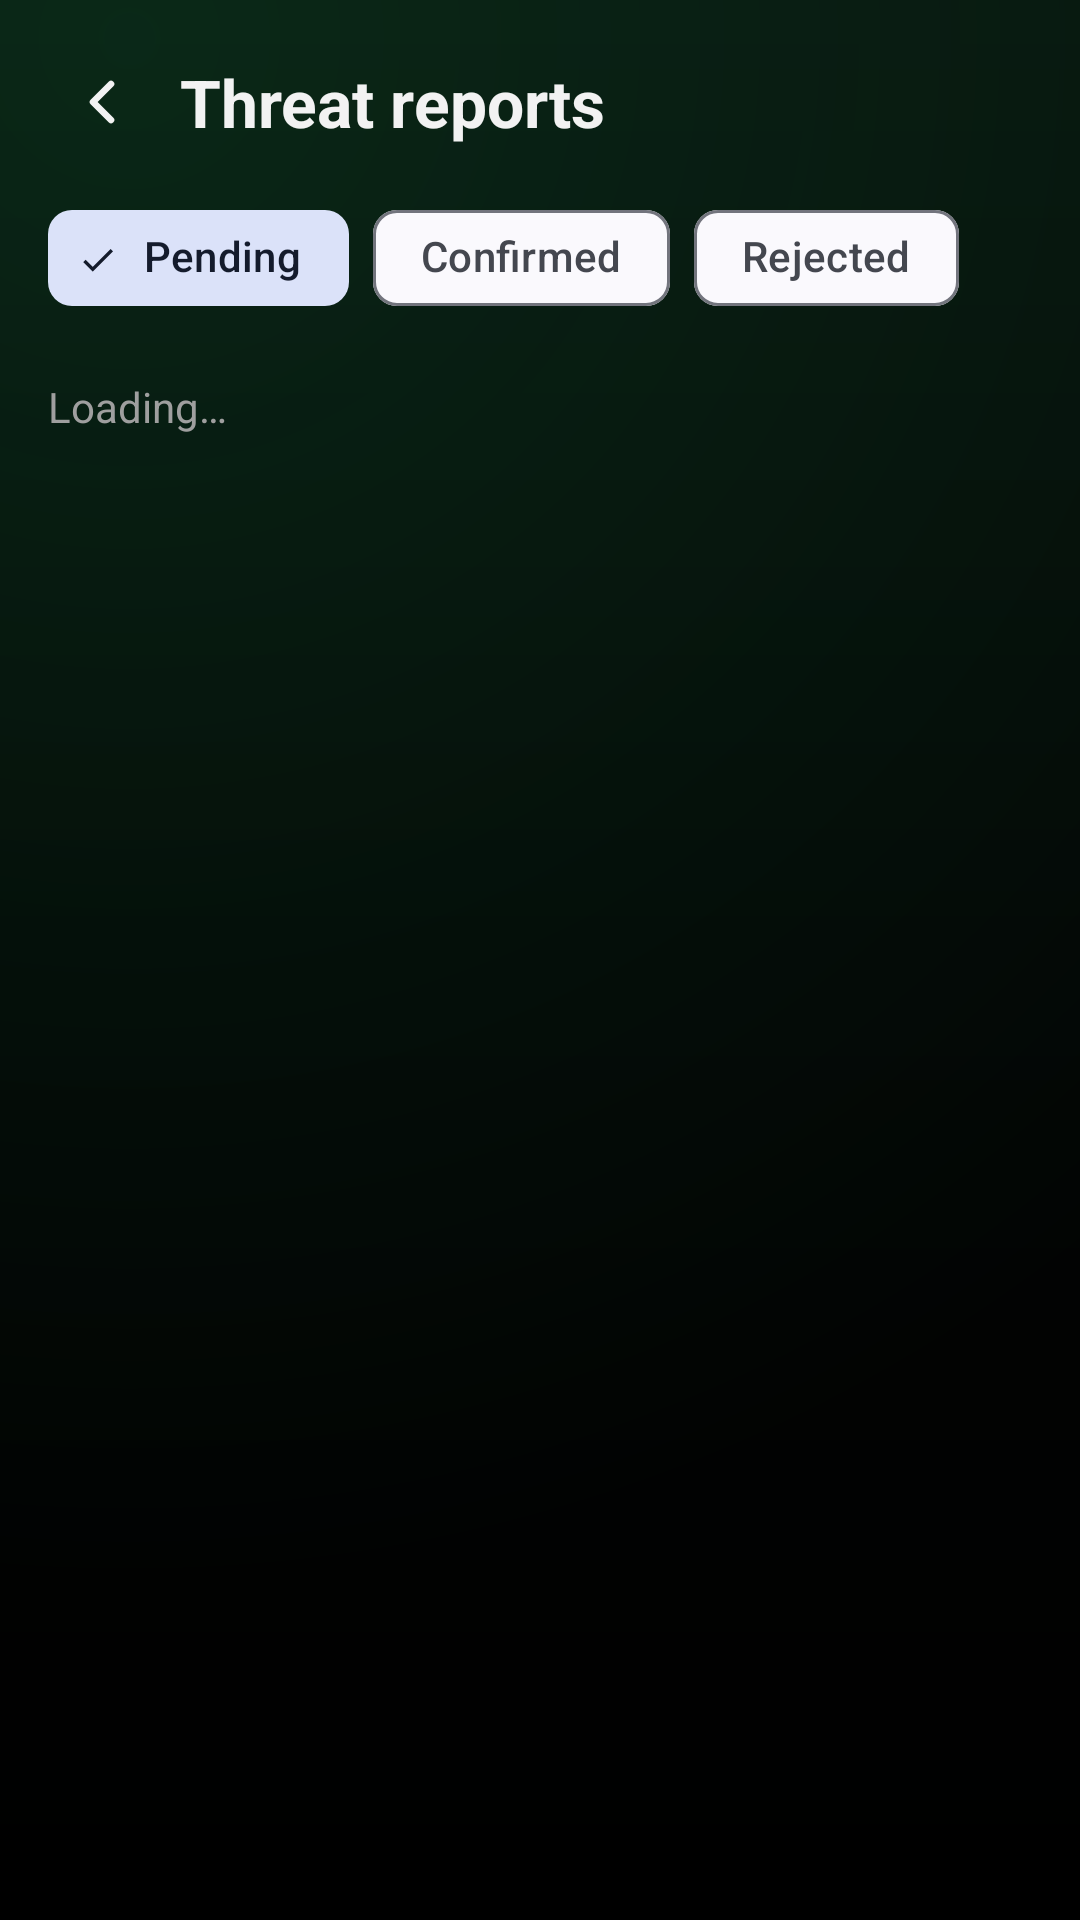

Layout XML and referenced resources for this Android screen:
<!-- AndroidManifest.xml: application theme Theme.CyberShield -->
<!-- res/layout/activity_reports.xml -->
<?xml version="1.0" encoding="utf-8"?>
<LinearLayout xmlns:android="http://schemas.android.com/apk/res/android"
    xmlns:app="http://schemas.android.com/apk/res-auto"
    android:layout_width="match_parent"
    android:layout_height="match_parent"
    android:orientation="vertical"
    android:padding="16dp">

    <LinearLayout
        android:layout_width="match_parent"
        android:layout_height="wrap_content"
        android:orientation="horizontal"
        android:gravity="center_vertical">

        <ImageView
            android:id="@+id/btnBack"
            android:layout_width="36dp"
            android:layout_height="36dp"
            android:padding="6dp"
            android:src="@drawable/ic_back"
            app:tint="@color/text"
            android:background="?attr/selectableItemBackgroundBorderless"
            android:clickable="true"
            android:focusable="true"
            android:contentDescription="Back"
            android:layout_marginEnd="8dp" />

        <TextView
            android:layout_width="wrap_content"
            android:layout_height="wrap_content"
            android:text="Threat reports"
            android:textColor="@color/text"
            android:textSize="22sp"
            android:textStyle="bold" />
    </LinearLayout>

    <com.google.android.material.chip.ChipGroup
        android:id="@+id/tabs"
        android:layout_width="match_parent"
        android:layout_height="wrap_content"
        android:layout_marginTop="10dp"
        app:singleSelection="true">
        <com.google.android.material.chip.Chip android:id="@+id/tPending" style="@style/Widget.Material3.Chip.Filter" android:text="Pending" android:checked="true" android:layout_width="wrap_content" android:layout_height="wrap_content"/>
        <com.google.android.material.chip.Chip android:id="@+id/tConfirmed" style="@style/Widget.Material3.Chip.Filter" android:text="Confirmed" android:layout_width="wrap_content" android:layout_height="wrap_content"/>
        <com.google.android.material.chip.Chip android:id="@+id/tRejected" style="@style/Widget.Material3.Chip.Filter" android:text="Rejected" android:layout_width="wrap_content" android:layout_height="wrap_content"/>
    </com.google.android.material.chip.ChipGroup>

    <TextView
        android:id="@+id/empty"
        android:layout_width="match_parent"
        android:layout_height="wrap_content"
        android:layout_marginTop="16dp"
        android:textColor="@color/muted"
        android:text="Loading…" />

    <androidx.recyclerview.widget.RecyclerView
        android:id="@+id/list"
        android:layout_width="match_parent"
        android:layout_height="match_parent"
        android:layout_marginTop="8dp" />
</LinearLayout>
<!-- resources referenced by this layout -->
<resources>
  <color name="muted">#9F9F9F</color>
  <color name="text">#F2F2F2</color>
  <!-- drawable ic_back (drawable) -->
  <vector xmlns:android="http://schemas.android.com/apk/res/android"
      android:width="24dp"
      android:height="24dp"
      android:viewportWidth="24"
      android:viewportHeight="24">
      <path
          android:strokeColor="#FFFFFFFF"
          android:strokeWidth="2.2"
          android:strokeLineCap="round"
          android:strokeLineJoin="round"
          android:fillColor="#00000000"
          android:pathData="M15,18l-6,-6 6,-6" />
  </vector>
  <style name="Theme.CyberShield" parent="Theme.Material3.DynamicColors.DayNight.NoActionBar">
          <item name="colorPrimary">@color/sky</item>
          <item name="android:colorBackground">@color/ink</item>
          <item name="android:windowBackground">@drawable/bg_gradient</item>
          <item name="android:statusBarColor">@color/bg_b</item>
          <item name="android:navigationBarColor">@color/bg_c</item>
          <item name="android:windowLightStatusBar">false</item>
          <item name="windowActionBar">false</item>
          <item name="windowNoTitle">true</item>
          <item name="android:windowAnimationStyle">@style/SecureMeWindowAnim</item>
      </style>
  <color name="sky">#1BD671</color>
  <color name="ink">#050505</color>
  <!-- drawable bg_gradient (drawable) -->
  <?xml version="1.0" encoding="utf-8"?>
  <layer-list xmlns:android="http://schemas.android.com/apk/res/android">
      <item>
          <shape android:shape="rectangle">
              <gradient
                  android:type="linear"
                  android:angle="120"
                  android:startColor="@color/bg_a"
                  android:centerColor="@color/bg_b"
                  android:endColor="@color/bg_c" />
          </shape>
      </item>
      <item>
          <shape android:shape="rectangle">
              <gradient
                  android:type="radial"
                  android:gradientRadius="520dp"
                  android:centerX="0.12" android:centerY="0.02"
                  android:startColor="#1F1BD671"
                  android:endColor="#00000000" />
          </shape>
      </item>
  </layer-list>
  <color name="bg_b">#030504</color>
  <color name="bg_c">#000000</color>
  <style name="SecureMeWindowAnim" parent="@android:style/Animation.Activity">
          <item name="android:activityOpenEnterAnimation">@anim/screen_open_enter</item>
          <item name="android:activityOpenExitAnimation">@anim/screen_open_exit</item>
          <item name="android:activityCloseEnterAnimation">@anim/screen_close_enter</item>
          <item name="android:activityCloseExitAnimation">@anim/screen_close_exit</item>
      </style>
  <color name="bg_a">#07100B</color>
</resources>
